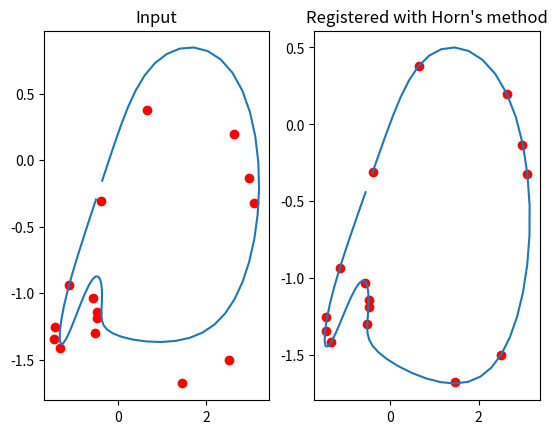

Reproduce this figure in Python.
import numpy as np
import matplotlib.pyplot as plt

trajectory_gt = np.array([[-0.3867186903953552, -0.3169364035129547, 0.0],[-0.23194852471351624, -0.1902160346508026, 0.0],[-0.07601896673440933, -0.06425309926271439, 0.0],[0.08405143022537231, 0.05900496616959572, 0.0],[0.2532316744327545, 0.17631226778030396, 0.0],[0.43847835063934326, 0.28312453627586365, 0.0],[0.6483954787254333, 0.3736981153488159, 0.0],[0.889494001865387, 0.44217759370803833, 0.0],[1.1624500751495361, 0.4836835265159607, 0.0],[1.4617658853530884, 0.49441155791282654, 0.0],[1.775768756866455, 0.47163209319114685, 0.0],[2.0870449542999268, 0.41373151540756226, 0.0],[2.3772077560424805, 0.3206641376018524, 0.0],[2.631664514541626, 0.194403275847435, 0.0],[2.8400490283966064, 0.03898302838206291, 0.0],[2.9962236881256104, -0.13950233161449432, 0.0],[3.0981533527374268, -0.3330237865447998, 0.0],[3.1465418338775635, -0.533002495765686, 0.0],[3.143460988998413, -0.7316943407058716, 0.0],[3.092233180999756, -0.9223166108131409, 0.0],[2.9974257946014404, -1.0990463495254517, 0.0],[2.864729642868042, -1.2570346593856812, 0.0],[2.6995959281921387, -1.3925431966781616, 0.0],[2.505875825881958, -1.5030819177627563, 0.0],[2.285691261291504, -1.5874221324920654, 0.0],[2.0394413471221924, -1.6455957889556885, 0.0],[1.766087293624878, -1.6788723468780518, 0.0],[1.466331958770752, -1.689498782157898, 0.0],[1.1457988023757935, -1.6804404258728027, 0.0],[0.815320611000061, -1.6553577184677124, 0.0],[0.4909396469593048, -1.6186047792434692, 0.0],[0.19334745407104492, -1.57513427734375, 0.0],[-0.05827604979276657, -1.5294402837753296, 0.0],[-0.2524245083332062, -1.4844986200332642, 0.0],[-0.3858250677585602, -1.4416722059249878, 0.0],[-0.46343839168548584, -1.4007093906402588, 0.0],[-0.4979982376098633, -1.3598612546920776, 0.0],[-0.5049448609352112, -1.317151665687561, 0.0],[-0.497358113527298, -1.2716481685638428, 0.0],[-0.4854966104030609, -1.223577618598938, 0.0],[-0.4767979681491852, -1.1743268966674805, 0.0],[-0.4759747385978699, -1.1264060735702515, 0.0],[-0.4860725402832031, -1.083060383796692, 0.0],[-0.5095278024673462, -1.0478806495666504, 0.0],[-0.5482640862464905, -1.0247671604156494, 0.0],[-0.6036919355392456, -1.017930030822754, 0.0],[-0.676642894744873, -1.0317085981369019, 0.0],[-0.7666435241699219, -1.0685843229293823, 0.0],[-0.8711889982223511, -1.1271913051605225, 0.0],[-0.9856768250465393, -1.2021371126174927, 0.0],[-1.1034071445465088, -1.2840017080307007, 0.0],[-1.2157480716705322, -1.359693169593811, 0.0],[-1.3139539957046509, -1.4163564443588257, 0.0],[-1.3909844160079956, -1.445281744003296, 0.0],[-1.44166898727417, -1.4422595500946045, 0.0],[-1.4627083539962769, -1.407582402229309, 0.0],[-1.4526530504226685, -1.3458126783370972, 0.0],[-1.411688208580017, -1.2632516622543335, 0.0],[-1.3414161205291748, -1.1654077768325806, 0.0],[-1.2448360919952393, -1.0567655563354492, 0.0],[-1.126344919204712, -0.9407861232757568, 0.0],[-0.9916239976882935, -0.8199328780174255, 0.0],[-0.8464055061340332, -0.695966362953186, 0.0],[-0.6952348351478577, -0.570234477519989, 0.0],[-0.541358470916748, -0.4437001645565033, 0.0]])

angle = 0.1
R_gt =  np.array([[np.cos(angle),-np.sin(angle),0],[np.sin(angle),np.cos(angle),0],[0,0,1]])
T_gt = [0,0.2,0]

def tranformTrajectory(trajectory, R,t):
    l = trajectory.shape[0]
    trajectory_l =  np.zeros((l,3))
    for i in range(l):
        p = trajectory[i]
        trajectory_l[i] = R@p + t
    return trajectory_l

def simulateGPS(trajectory, n):
    gps_points = np.zeros((n,3))
    trajectory_points =  np.zeros((n,3))
    l = trajectory.shape[0]
    for i in range(n):
        r = np.random.randint(0,l)
        p = trajectory[r]
        gps_points[i] = (p+0.01*np.random.randn(1,3))
        trajectory_points[i] = p
    return(np.array(trajectory_points),np.array(gps_points))

def horn(P, Q):
    
    if P.shape != Q.shape:
        sys.exit(1)

    c_P = np.mean(P, axis=1)
    c_Q = np.mean(Q, axis=1)
    A = P - np.outer(c_P, np.ones(P.shape[1]))
    B = Q - np.outer(c_Q, np.ones(Q.shape[1]))
    C = np.dot(A, B.transpose())
    U, S, V = np.linalg.svd(C)
    R = np.dot(V.transpose(), U.transpose())
    L = np.eye(3)
    if(np.linalg.det(R) < 0):
        L = np.eye(3)
        L[2][2] *= -1

    R = np.dot(V.transpose(), np.dot(L, U.transpose()))
    t = np.dot(-R, c_P) + c_Q
    return (R, t)


if __name__=="__main__":
    
    P,Q = simulateGPS(trajectory_gt, 15)
    P = tranformTrajectory(P, R_gt, T_gt)
    trajectory =  tranformTrajectory(trajectory_gt, R_gt, T_gt)

    plt.subplot(121)
    plt.title("Input")
    plt.plot(trajectory[:,0],trajectory[:,1])
    plt.scatter (Q[:,0],Q[:,1], c='r')
    plt.subplot(122)
    
    plt.title("Registered with Horn's method")
    R,t = horn(P.transpose(),Q.transpose())
    trajectory_fitted = tranformTrajectory(trajectory ,R,t)

    plt.plot(trajectory_fitted[:,0],trajectory_fitted[:,1])
    plt.scatter (Q[:,0],Q[:,1], c='r')

    #plt.subplot(133)
    #plt.title("Ground truth")
    #recover using horn
    #plt.plot(trajectory_gt[:,0],trajectory_gt[:,1])
    #plt.scatter (Q[:,0],Q[:,1], c='r')
    plt.show()
